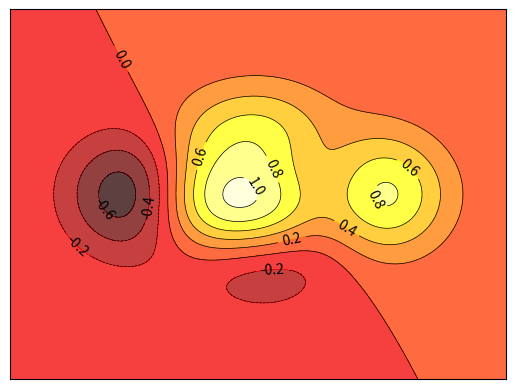

Python code for this plot:
"""
10. contour 等高线图
"""
import matplotlib.pyplot as plt
import numpy as np

def f(x,y):
    # the height function
    return (1-x/2+x**5 + y**3) * np.exp(-x**2-y**2)

n = 256
x = np.linspace(-3, 3, n)
y = np.linspace(-3, 3, n)
# 网格
X, Y = np.meshgrid(x,y)

# use plt.contourf to filling contours
# X,Y and value for (X,Y) point
# 参数中的８表示将等高线图分成10个部分
plt.contourf(X, Y, f(X, Y), 8, alpha=0.75, cmap=plt.cm.hot)

# use plt.contour to add contour lines
C = plt.contour(X, Y, f(X,Y), 8, colors='black', linewidths=.5)
# adding contour label
plt.clabel(C,inline=True, fontsize=10)

plt.xticks(())
plt.yticks(())
plt.show()
